Run: headless pygame with SDL's dummy video driver; simulated clock (each Clock.tick advances the game by its frame time, no real sleeping); random seed 0; keys injected as events and as key.get_pressed() state; no mouse input.
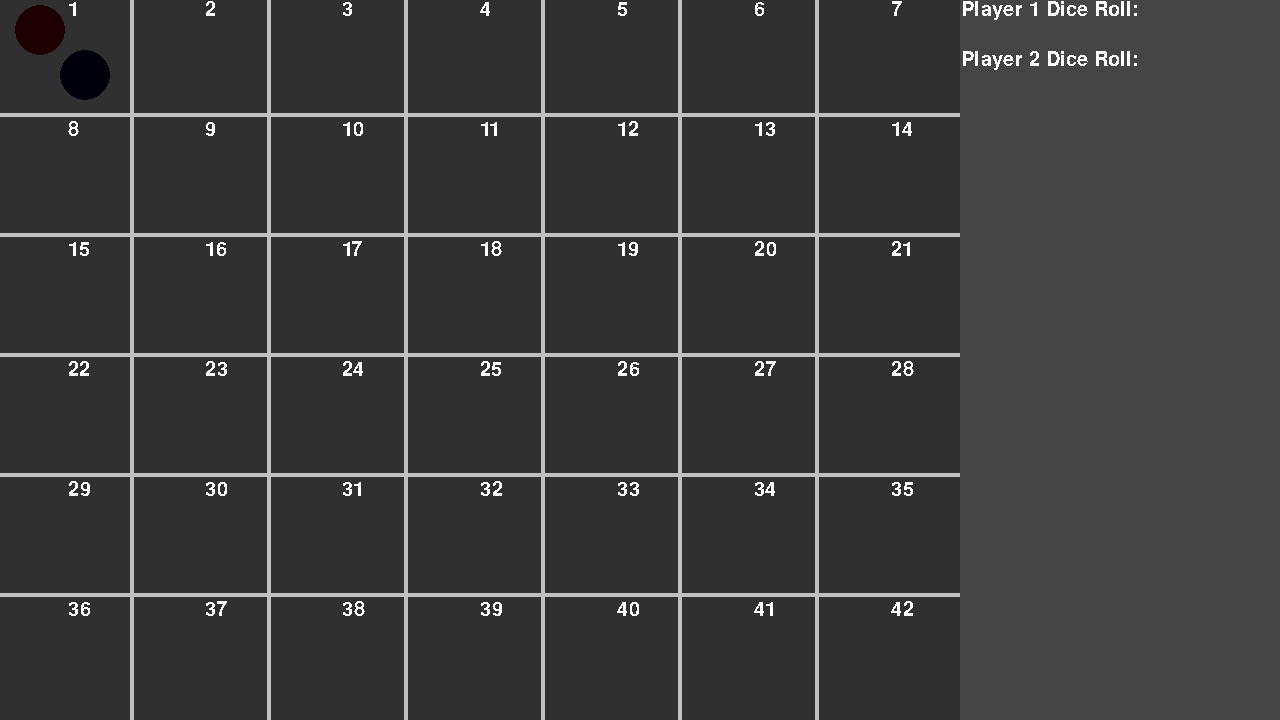
Frame 1 of 4 · flips 1–60 · no input
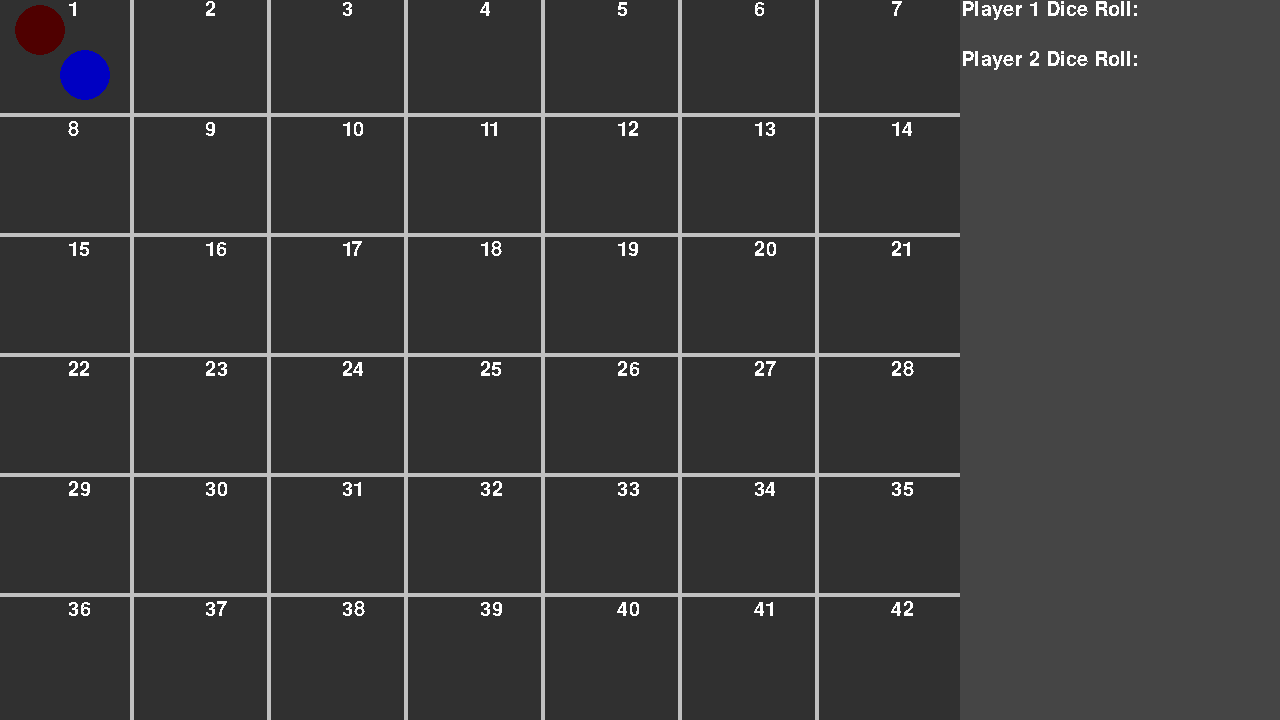
Frame 2 of 4 · flips 61–180 · tapped SPACE, RETURN · held RIGHT (→), D
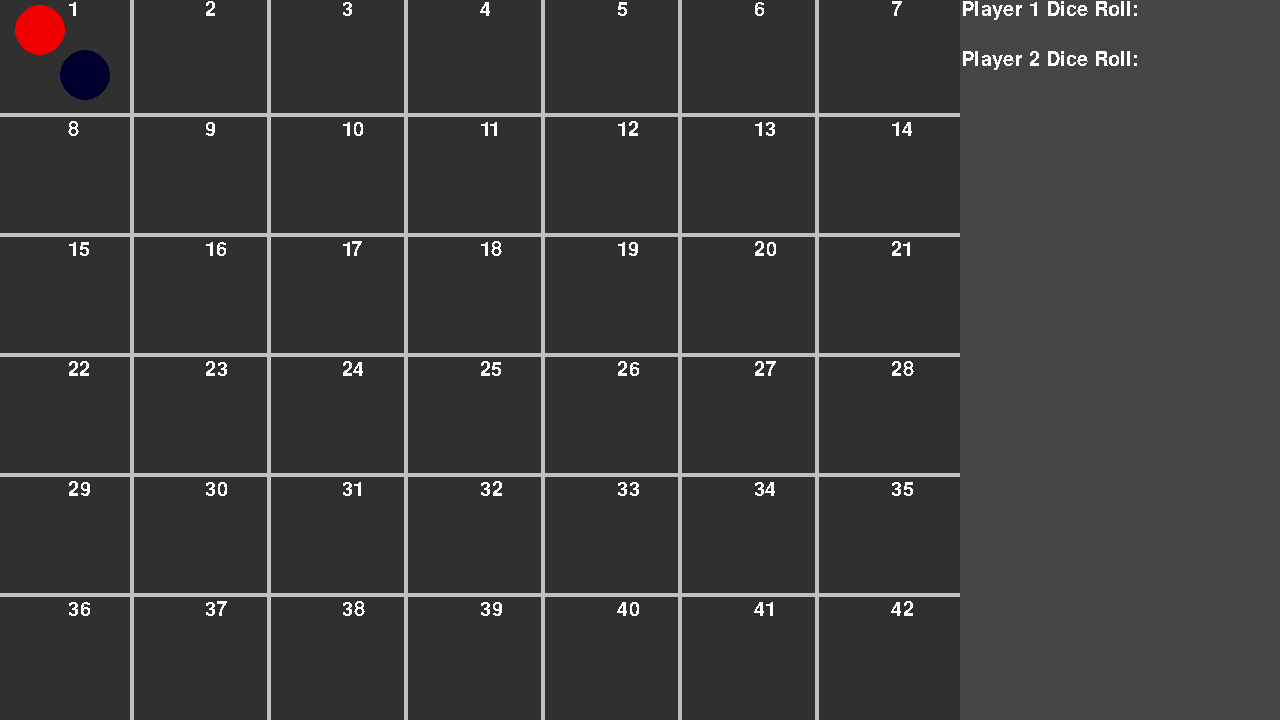
Frame 3 of 4 · flips 181–300 · held DOWN (↓), S
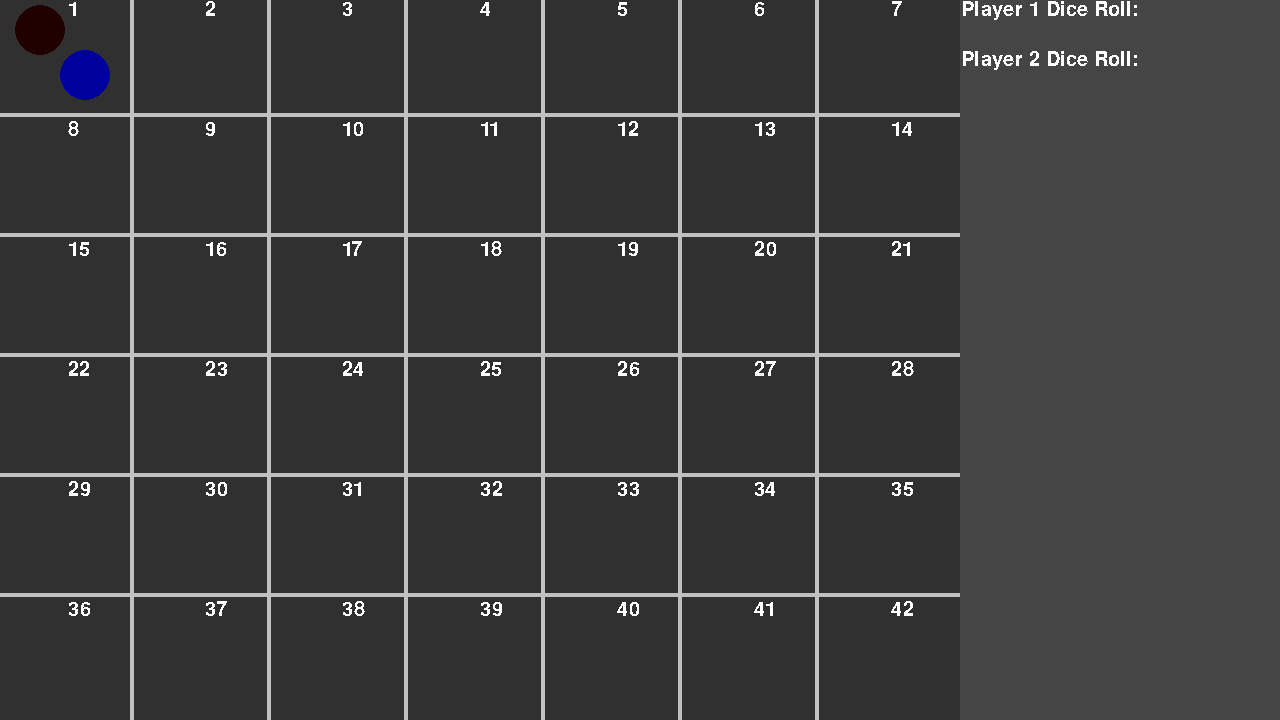
Frame 4 of 4 · flips 301–420 · held LEFT (←), A, UP (↑), W

The pygame program that drew these frames:

import pygame, random

def createPygameWindow() -> pygame.surface:
    """Takes in dimensions and creates a pygame window"""
    # Intialize pygame
    pygame.display.init()
    # Create Window
    pygame.init()
    window = pygame.display.set_mode((1280, 720))
    return window

# Logic Functions
def playerMove(boardDimensions: tuple, playerCoords: tuple, diceRoll: int) -> tuple:
    """Moves the player on the board by the amount of the dice roll"""
    newYPos = playerCoords[1]
    newXPos = playerCoords[0]

    nextPos = playerCoords[0] + diceRoll
    if nextPos >= boardDimensions[0]:
        newYPos += 1
    
    newXPos = nextPos % boardDimensions[0]

    return (newXPos, newYPos)

def hasPlayerWon(boardDimensions: tuple, coords: tuple) -> bool:
    """Checks if a player has won"""
    # Win when new player coords >= (6,7)
    (boardX, boardY) = boardDimensions
    (playerX, playerY) = coords
    print("Board:", (boardX, boardY), "Player:", (playerX, playerY))
    if playerY >= boardY-1:
        print("Last Row (or Greater)")
        if playerX >= boardX-1 or playerY > boardY-1:
            print("Player Won")
            return True
    return False

def playerTurn(boardDimensions: tuple, playerCoords: tuple) -> tuple:
    """Initiates player one turn"""
    diceRole = diceRoll()
    if not diceRole == 5:
        newCoords = playerMove(boardDimensions, playerCoords, diceRole)
    else:
        newCoords = playerCoords
    
    playerWon = hasPlayerWon(boardDimensions, playerCoords)
    if playerWon:
        newCoords = (6, 5)

    return (diceRole, newCoords, playerWon)

def diceRoll() -> int:
    """Rolls a die"""
    diceRoll = random.randint(1,6)
    return diceRoll

# Draw Functions
def playerWonDraw(hasPlayerWon: bool, player):
    """Draws text on screen if a player has won"""
    if hasPlayerWon:
        pygame.font.init()
        myFont = pygame.font.SysFont('Comic Sans MS', 30)
        winStatement = myFont.render(f"Player {player} has won!!", False, (255,255,255))
        window.blit(winStatement, (961, 100))

def drawCheckerboard(window: pygame.surface, boardDimensions: tuple) -> tuple:
    """Draws the game board on to the window"""
    black = (0, 0, 0)
    white = (255, 255, 255)
    grey = (192, 192, 192)
    darkGrey = (48, 48, 48)
    
    # Create board with grid lines
    board = pygame.Surface((960, 720))
    board.fill(darkGrey)

    (boardWidth, boardHeight) = board.get_size()

    horizontalSquareCount = boardDimensions[0]
    verticalSquareCount = boardDimensions[1]

    for i in range(1, horizontalSquareCount):
        pygame.draw.rect(board, grey, (0, -7 + i*(boardHeight/horizontalSquareCount), boardWidth, 4)) # Horizontal Lines
    for i in range(1, verticalSquareCount):
        pygame.draw.rect(board, grey, (-7 + i*(boardWidth/verticalSquareCount), 0, 4, boardHeight)) # Vertical Lines

    # Draw board
    window.blit(board, (0, 0))

    myFont = pygame.font.SysFont('Comic Sans MS', 30)
    counter = 1
    for y in range(boardDimensions[0]):
        for x in range(boardDimensions[1]):
            counterDraw = myFont.render(f"{counter}", False, (255,255,255))
            window.blit(counterDraw, ((((boardWidth/verticalSquareCount)/2) + (x*(boardWidth/verticalSquareCount)), y*(boardHeight/horizontalSquareCount))))
            counter += 1



    return (boardWidth, boardHeight)

def drawPlayerObject(window: pygame.surface, boardDimensions: tuple, boardDimensionsInPixels: tuple, playerCoords: tuple, player1: bool) -> None:
    """Draws the player"""
    darkGrey = (48, 48, 48, 255)
    red = (255, 0, 0)

    horizontalSquareCount = boardDimensions[0]
    verticalSquareCount = boardDimensions[1]
    
    if player1:
        xOffSet = 15
        yOffSet = 5
    else:
        xOffSet = 60
        yOffSet = 50

    # Create object            
    player = pygame.Surface((50, 50))
    player.fill(darkGrey)
    pygame.draw.circle(player, (random.randint(0, 255) if player1 else 0, 0, random.randint(0, 255) if not player1 else 0), (25, 25), 25)

    (x, y) = playerCoords

    # Draw objects
    window.blit(player, (xOffSet + (x*(boardDimensionsInPixels[0]/verticalSquareCount)), yOffSet + y*(boardDimensionsInPixels[1]/horizontalSquareCount)))

def diceRollDrawCount(diceRoll: int, player1: bool) -> None:
    """Draw diceroll num on screen"""
    pygame.font.init()
    myFont = pygame.font.SysFont('Comic Sans MS', 30)
    diceRolePlayer = "Player 1" if player1 else "Player 2"
    diceRoleStr = "" if diceRoll == -1 else str(diceRoll)
    diceRollNumDraw = myFont.render(f"{diceRolePlayer} Dice Roll: {diceRoleStr}", False, (255,255,255))
    if player1:
        window.blit(diceRollNumDraw, (961, 0))
    else:
        window.blit(diceRollNumDraw, (961, 50))

def diceRollSkipDraw(player1: bool) -> None:
    """Draw diceroll num on screen"""
    pygame.font.init()
    myFont = pygame.font.SysFont('Comic Sans MS', 30)
    diceRolePlayer = "Player 1" if player1 else "Player 2"
    diceRollNumDraw = myFont.render(f"{diceRolePlayer} Rolled 5: Skip Turn", False, (255,255,255))
    window.blit(diceRollNumDraw, (961, 150))


# Main
window = createPygameWindow()

# Program Loop
exit_flag = False # Set flag to false since we want the window to stay open
boardDimensions = (6, 7) # 42 squares

playerOneCoords = (0, 0)
playerTwoCoords = (0, 0)
playerWon = 0

diceRolePlayer1 = -1
diceRolePlayer2 = -1

grey = (69, 69, 69)

pygame.time.set_timer(pygame.USEREVENT, 3000)

while not exit_flag: # Loop through until flag is set to True
    # Constantly check if x button is clicked
    for event in pygame.event.get(): 
        if event.type == pygame.QUIT:
            exit_flag = True # Set flag to true so program can terminate
        elif event.type == pygame.USEREVENT:
            # Player Wan goes
            (diceRolePlayer1, playerOneCoords, playerWonRound) = playerTurn(boardDimensions, playerOneCoords)
            # Check player Wan's Win (if win remove event)
            if playerWonRound:
                playerWon = 1
                pygame.time.set_timer(pygame.USEREVENT, 0)
            else:
                # Player Twoot goes
                (diceRolePlayer2, playerTwoCoords, playerWonRound) = playerTurn(boardDimensions, playerTwoCoords)               

                # Check Player Twoot's Win (if win remove event)
                if playerWonRound:
                    playerWon = 2
                    pygame.time.set_timer(pygame.USEREVENT, 0)

    # Draw Screens
    window.fill(grey)
    boardDimensionsInPixels = drawCheckerboard(window, boardDimensions)
    drawPlayerObject(window, boardDimensions, boardDimensionsInPixels, playerOneCoords, True) # Player One
    drawPlayerObject(window, boardDimensions, boardDimensionsInPixels, playerTwoCoords, False) # Player Two
    diceRollDrawCount(diceRolePlayer1, True)
    diceRollDrawCount(diceRolePlayer2, False)
    if diceRolePlayer1 == 5 or diceRolePlayer2 == 5:
        diceRollSkipDraw(diceRolePlayer1 == 5)
    playerWonDraw(playerWon > 0, playerWon)
    pygame.display.flip()
pygame.quit()
